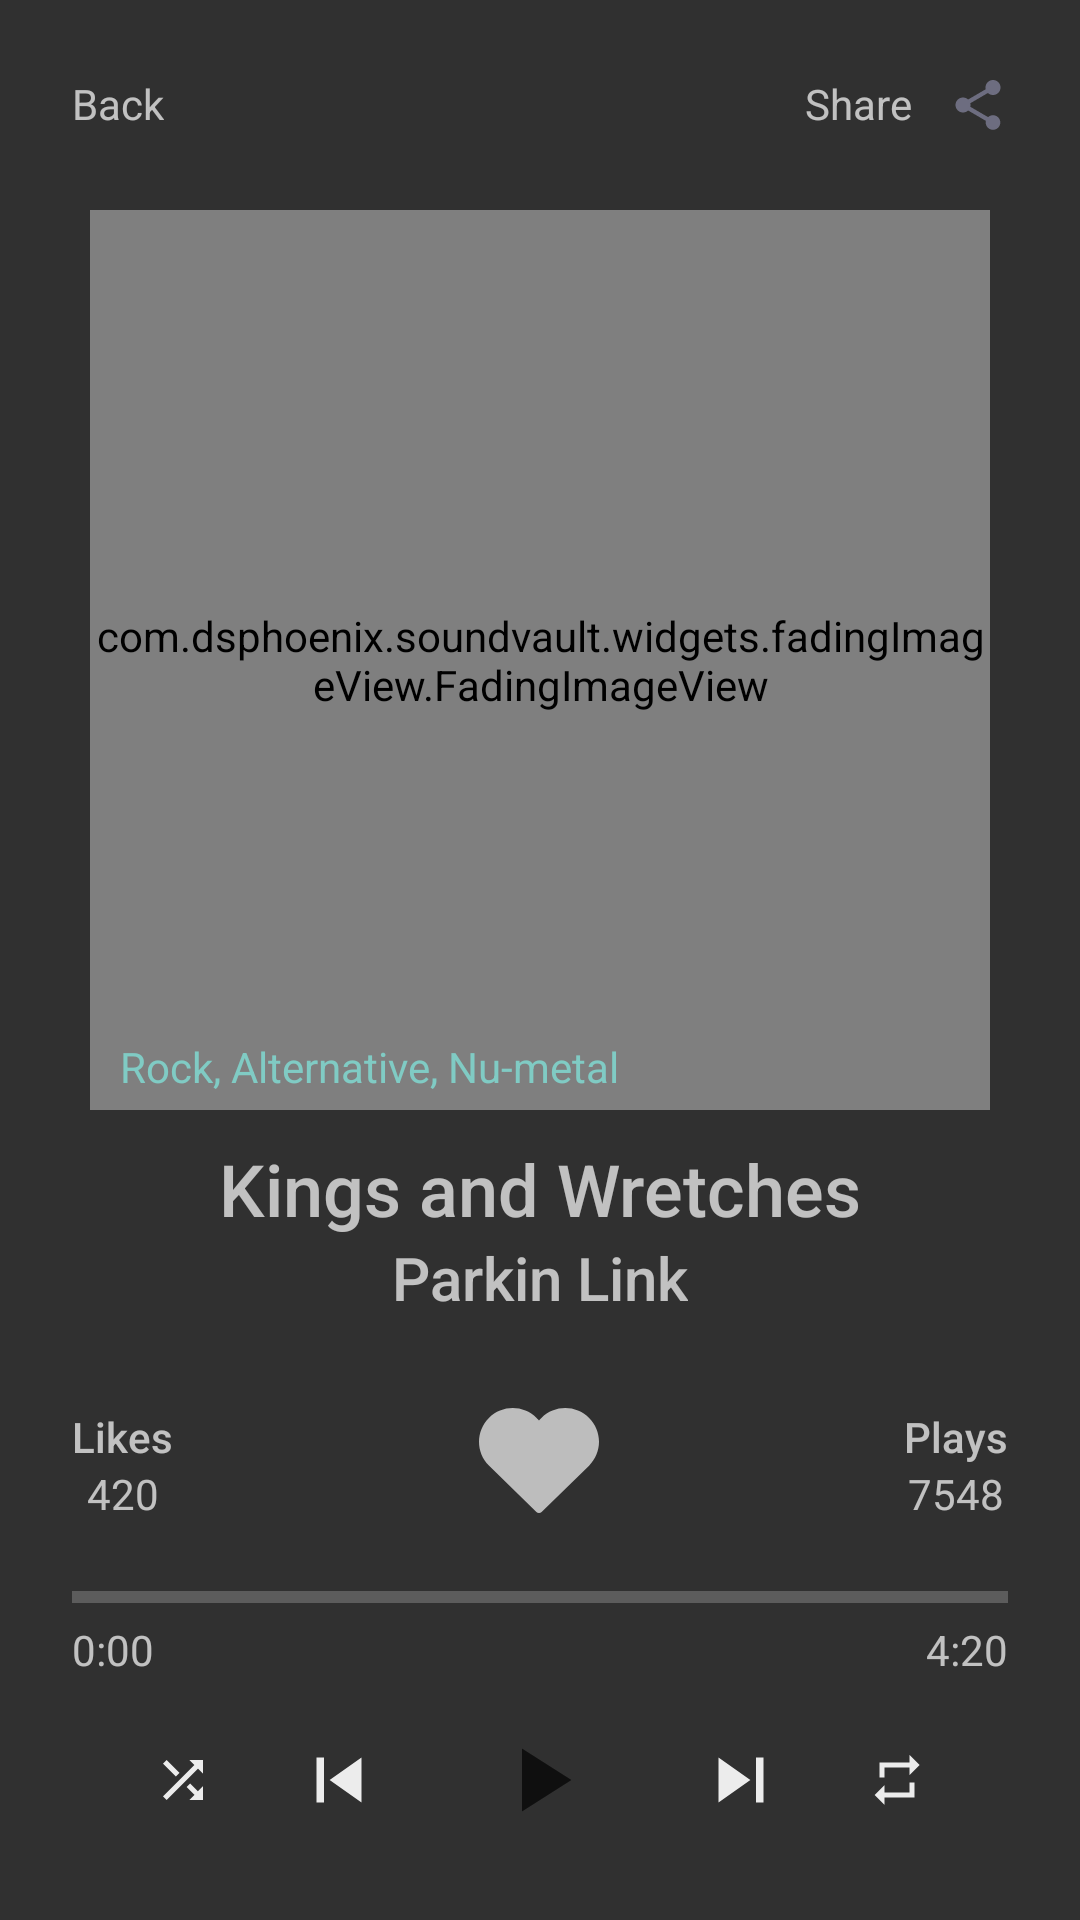

Reconstruct the res/layout file that produces this screen, plus the resources it refers to.
<!-- AndroidManifest.xml: application theme Theme.AppCompat.NoActionBar -->
<!-- res/layout/track_details_fragment.xml -->
<?xml version="1.0" encoding="utf-8"?>
<ScrollView xmlns:android="http://schemas.android.com/apk/res/android"
    xmlns:app="http://schemas.android.com/apk/res-auto"
    xmlns:tools="http://schemas.android.com/tools"
    android:layout_width="match_parent"
    android:layout_height="match_parent"
    android:paddingStart="24dp"
    android:paddingEnd="24dp">

    <androidx.constraintlayout.widget.ConstraintLayout
        android:layout_width="match_parent"
        android:layout_height="wrap_content">

        <TextView
            android:id="@+id/back_button"
            style="@style/BackgroundText"
            android:layout_width="wrap_content"
            android:layout_height="wrap_content"
            android:layout_marginTop="25dp"
            android:drawablePadding="12dp"
            android:text="@string/back_button"
            app:drawableStartCompat="@drawable/ic_back"
            app:layout_constraintStart_toStartOf="parent"
            app:layout_constraintTop_toTopOf="parent" />

        <TextView
            android:id="@+id/share_button"
            style="@style/BackgroundText"
            android:layout_width="wrap_content"
            android:layout_height="wrap_content"
            android:layout_marginTop="25dp"
            android:drawablePadding="12dp"
            android:text="@string/share_button"
            app:drawableEndCompat="@drawable/ic_share"
            app:layout_constraintEnd_toEndOf="parent"
            app:layout_constraintTop_toTopOf="parent" />

        <com.dsphoenix.soundvault.widgets.fadingImageView.FadingImageView
            android:id="@+id/iv_track_cover"
            android:layout_width="0dp"
            android:layout_height="300dp"
            android:layout_marginTop="70dp"
            android:src="@drawable/cover"
            app:layout_constraintDimensionRatio="1:1"
            app:layout_constraintEnd_toEndOf="parent"
            app:layout_constraintStart_toStartOf="parent"
            app:layout_constraintTop_toTopOf="parent" />

        <TextView
            android:id="@+id/tv_genres"
            android:layout_width="wrap_content"
            android:layout_height="wrap_content"
            android:layout_marginStart="10dp"
            android:layout_marginBottom="5dp"
            android:maxLines="1"
            android:text="Rock, Alternative, Nu-metal"
            android:textColor="?colorAccent"
            app:layout_constraintBottom_toBottomOf="@id/iv_track_cover"
            app:layout_constraintStart_toStartOf="@id/iv_track_cover" />

        <TextView
            android:id="@+id/tv_track_name"
            style="@style/Header.Medium"
            android:layout_width="wrap_content"
            android:layout_height="wrap_content"
            android:layout_marginTop="10dp"
            android:text="@string/kings_and_wretches"
            app:layout_constraintEnd_toEndOf="@id/iv_track_cover"
            app:layout_constraintStart_toStartOf="@id/iv_track_cover"
            app:layout_constraintTop_toBottomOf="@id/iv_track_cover" />

        <TextView
            android:id="@+id/tv_author_name"
            style="@style/Header.Small"
            android:layout_width="wrap_content"
            android:layout_height="wrap_content"
            android:text="@string/parkin_link"
            app:layout_constraintEnd_toEndOf="@id/tv_track_name"
            app:layout_constraintStart_toStartOf="@id/tv_track_name"
            app:layout_constraintTop_toBottomOf="@id/tv_track_name" />

        <TextView
            android:id="@+id/tv_likes_label"
            style="@style/Header"
            android:layout_width="wrap_content"
            android:layout_height="wrap_content"
            android:layout_marginTop="30dp"
            android:text="@string/likes_label"
            app:layout_constraintEnd_toStartOf="@id/iv_like"
            app:layout_constraintHorizontal_chainStyle="spread_inside"
            app:layout_constraintStart_toStartOf="parent"
            app:layout_constraintTop_toBottomOf="@id/tv_author_name" />

        <TextView
            android:id="@+id/tv_tracks_value"
            android:layout_width="wrap_content"
            android:layout_height="wrap_content"
            android:text="420"
            app:layout_constraintEnd_toEndOf="@id/tv_likes_label"
            app:layout_constraintStart_toStartOf="@id/tv_likes_label"
            app:layout_constraintTop_toBottomOf="@id/tv_likes_label" />

        <ImageView
            android:id="@+id/iv_like"
            android:layout_width="wrap_content"
            android:layout_height="wrap_content"
            android:src="@drawable/ic_like"
            app:layout_constraintEnd_toStartOf="@id/tv_plays_label"
            app:layout_constraintStart_toEndOf="@id/tv_likes_label"
            app:layout_constraintTop_toTopOf="@id/tv_likes_label" />

        <TextView
            android:id="@+id/tv_plays_label"
            style="@style/Header"
            android:layout_width="wrap_content"
            android:layout_height="wrap_content"
            android:text="@string/plays_label"
            app:layout_constraintEnd_toEndOf="parent"
            app:layout_constraintStart_toEndOf="@id/iv_like"
            app:layout_constraintTop_toTopOf="@id/iv_like" />

        <TextView
            android:id="@+id/tv_plays_value"
            android:layout_width="wrap_content"
            android:layout_height="wrap_content"
            android:text="7548"
            app:layout_constraintEnd_toEndOf="@id/tv_plays_label"
            app:layout_constraintStart_toStartOf="@id/tv_plays_label"
            app:layout_constraintTop_toBottomOf="@id/tv_plays_label" />

        <ProgressBar
            android:id="@+id/progressBar"
            style="?android:attr/progressBarStyleHorizontal"
            android:layout_width="0dp"
            android:layout_height="wrap_content"
            android:layout_marginTop="20dp"
            app:layout_constraintEnd_toEndOf="parent"
            app:layout_constraintStart_toStartOf="parent"
            app:layout_constraintTop_toBottomOf="@id/iv_like" />

        <TextView
            android:id="@+id/tv_duration_current"
            android:layout_width="wrap_content"
            android:layout_height="wrap_content"
            android:text="0:00"
            app:layout_constraintStart_toStartOf="@id/progressBar"
            app:layout_constraintTop_toBottomOf="@id/progressBar" />

        <TextView
            android:id="@+id/tv_duration_total"
            android:layout_width="wrap_content"
            android:layout_height="wrap_content"
            android:text="4:20"
            app:layout_constraintEnd_toEndOf="@id/progressBar"
            app:layout_constraintTop_toBottomOf="@id/progressBar" />

        <ImageButton
            android:id="@+id/ib_shuffle_button"
            android:layout_width="0dp"
            android:layout_height="20dp"
            android:background="@drawable/ic_shuffle"
            app:layout_constraintBottom_toBottomOf="@id/ib_previous_button"
            app:layout_constraintDimensionRatio="1:1"
            app:layout_constraintEnd_toStartOf="@id/ib_previous_button"
            app:layout_constraintStart_toStartOf="parent"
            app:layout_constraintTop_toTopOf="@id/ib_previous_button"
            />

        <ImageButton
            android:id="@+id/ib_previous_button"
            android:layout_width="0dp"
            android:layout_height="30dp"
            android:background="@drawable/ic_previous"
            app:layout_constraintBottom_toBottomOf="@id/ib_play_button"
            app:layout_constraintDimensionRatio="1:1"
            app:layout_constraintEnd_toStartOf="@id/ib_play_button"
            app:layout_constraintStart_toEndOf="@id/ib_shuffle_button"
            app:layout_constraintTop_toTopOf="@id/ib_play_button" />

        <ImageButton
            android:id="@+id/ib_play_button"
            style="@style/CircleButton"
            android:layout_width="0dp"
            android:layout_height="50dp"
            android:layout_marginTop="28dp"
            android:backgroundTint="@color/light_gray"
            android:src="@drawable/ic_play"
            app:layout_constraintDimensionRatio="1:1"
            app:layout_constraintEnd_toStartOf="@id/ib_next_button"
            app:layout_constraintStart_toEndOf="@id/ib_previous_button"
            app:layout_constraintTop_toBottomOf="@id/progressBar"
            app:tint="@color/dark_gray" />

        <ImageButton
            android:id="@+id/ib_next_button"
            android:layout_width="0dp"
            android:layout_height="30dp"
            android:background="@drawable/ic_next"
            app:layout_constraintBottom_toBottomOf="@id/ib_play_button"
            app:layout_constraintDimensionRatio="1:1"
            app:layout_constraintEnd_toStartOf="@id/ib_looping_button"
            app:layout_constraintStart_toEndOf="@id/ib_play_button"
            app:layout_constraintTop_toTopOf="@id/ib_play_button" />

        <ImageButton
            android:id="@+id/ib_looping_button"
            android:layout_width="0dp"
            android:layout_height="20dp"
            android:background="@drawable/ic_repeat"
            app:layout_constraintBottom_toBottomOf="@id/ib_next_button"
            app:layout_constraintDimensionRatio="1:1"
            app:layout_constraintEnd_toEndOf="parent"
            app:layout_constraintStart_toEndOf="@id/ib_next_button"
            app:layout_constraintTop_toTopOf="@id/ib_next_button" />

    </androidx.constraintlayout.widget.ConstraintLayout>
</ScrollView>
<!-- resources referenced by this layout -->
<resources>
  <color name="dark_gray">#0F0F0F</color>
  <color name="light_gray">#ECECEC</color>
  <!-- drawable ic_next (drawable) -->
  <vector android:height="30dp" android:tint="@color/light_gray"
      android:viewportHeight="24" android:viewportWidth="24"
      android:width="30dp" xmlns:android="http://schemas.android.com/apk/res/android">
      <path android:fillColor="@android:color/white" android:pathData="M6,18l8.5,-6L6,6v12zM16,6v12h2V6h-2z"/>
  </vector>
  <!-- drawable ic_play (drawable) -->
  <vector android:height="36dp" android:tint="@color/dark_gray"
      android:viewportHeight="24" android:viewportWidth="24"
      android:width="36dp" xmlns:android="http://schemas.android.com/apk/res/android">
      <path android:fillColor="@android:color/white" android:pathData="M8,5v14l11,-7z"/>
  </vector>
  <!-- drawable ic_previous (drawable) -->
  <vector android:height="30dp" android:tint="@color/light_gray"
      android:viewportHeight="24" android:viewportWidth="24"
      android:width="30dp" xmlns:android="http://schemas.android.com/apk/res/android">
      <path android:fillColor="@android:color/white" android:pathData="M6,6h2v12L6,18zM9.5,12l8.5,6L18,6z"/>
  </vector>
  <!-- drawable ic_repeat (drawable) -->
  <vector android:height="24dp" android:tint="@color/light_gray"
      android:viewportHeight="24" android:viewportWidth="24"
      android:width="24dp" xmlns:android="http://schemas.android.com/apk/res/android">
      <path android:fillColor="@color/light_gray" android:pathData="M7,7h10v3l4,-4 -4,-4v3L5,5v6h2L7,7zM17,17L7,17v-3l-4,4 4,4v-3h12v-6h-2v4z"/>
  </vector>
  <!-- drawable ic_share (drawable) -->
  <vector android:height="20dp" android:tint="#6D6D80"
      android:viewportHeight="24" android:viewportWidth="24"
      android:width="20dp" xmlns:android="http://schemas.android.com/apk/res/android">
      <path android:fillColor="@android:color/white" android:pathData="M18,16.08c-0.76,0 -1.44,0.3 -1.96,0.77L8.91,12.7c0.05,-0.23 0.09,-0.46 0.09,-0.7s-0.04,-0.47 -0.09,-0.7l7.05,-4.11c0.54,0.5 1.25,0.81 2.04,0.81 1.66,0 3,-1.34 3,-3s-1.34,-3 -3,-3 -3,1.34 -3,3c0,0.24 0.04,0.47 0.09,0.7L8.04,9.81C7.5,9.31 6.79,9 6,9c-1.66,0 -3,1.34 -3,3s1.34,3 3,3c0.79,0 1.5,-0.31 2.04,-0.81l7.12,4.16c-0.05,0.21 -0.08,0.43 -0.08,0.65 0,1.61 1.31,2.92 2.92,2.92 1.61,0 2.92,-1.31 2.92,-2.92s-1.31,-2.92 -2.92,-2.92z"/>
  </vector>
  <!-- drawable ic_shuffle (drawable) -->
  <vector android:height="24dp" android:tint="@color/light_gray"
      android:viewportHeight="24" android:viewportWidth="24"
      android:width="24dp" xmlns:android="http://schemas.android.com/apk/res/android">
      <path android:fillColor="@android:color/white" android:pathData="M10.59,9.17L5.41,4 4,5.41l5.17,5.17 1.42,-1.41zM14.5,4l2.04,2.04L4,18.59 5.41,20 17.96,7.46 20,9.5L20,4h-5.5zM14.83,13.41l-1.41,1.41 3.13,3.13L14.5,20L20,20v-5.5l-2.04,2.04 -3.13,-3.13z"/>
  </vector>
  <string name="back_button">Back</string>
  <string name="kings_and_wretches">Kings and Wretches</string>
  <string name="likes_label">Likes</string>
  <string name="parkin_link">Parkin Link</string>
  <string name="plays_label">Plays</string>
  <string name="share_button">Share</string>
  <style name="BackgroundText">
          <item name="android:textColor">?android:textColorSecondary</item>
      </style>
  <style name="CircleButton">
          <item name="android:background">@drawable/circle_background_shape</item>
      </style>
  <style name="Header">
          <item name="android:fontFamily">sans-serif-medium</item>
      </style>
  <style name="Header.Medium" parent="Header">
          <item name="android:textSize">24sp</item>
      </style>
  <style name="Header.Small">
          <item name="android:textSize">20sp</item>
      </style>
</resources>
